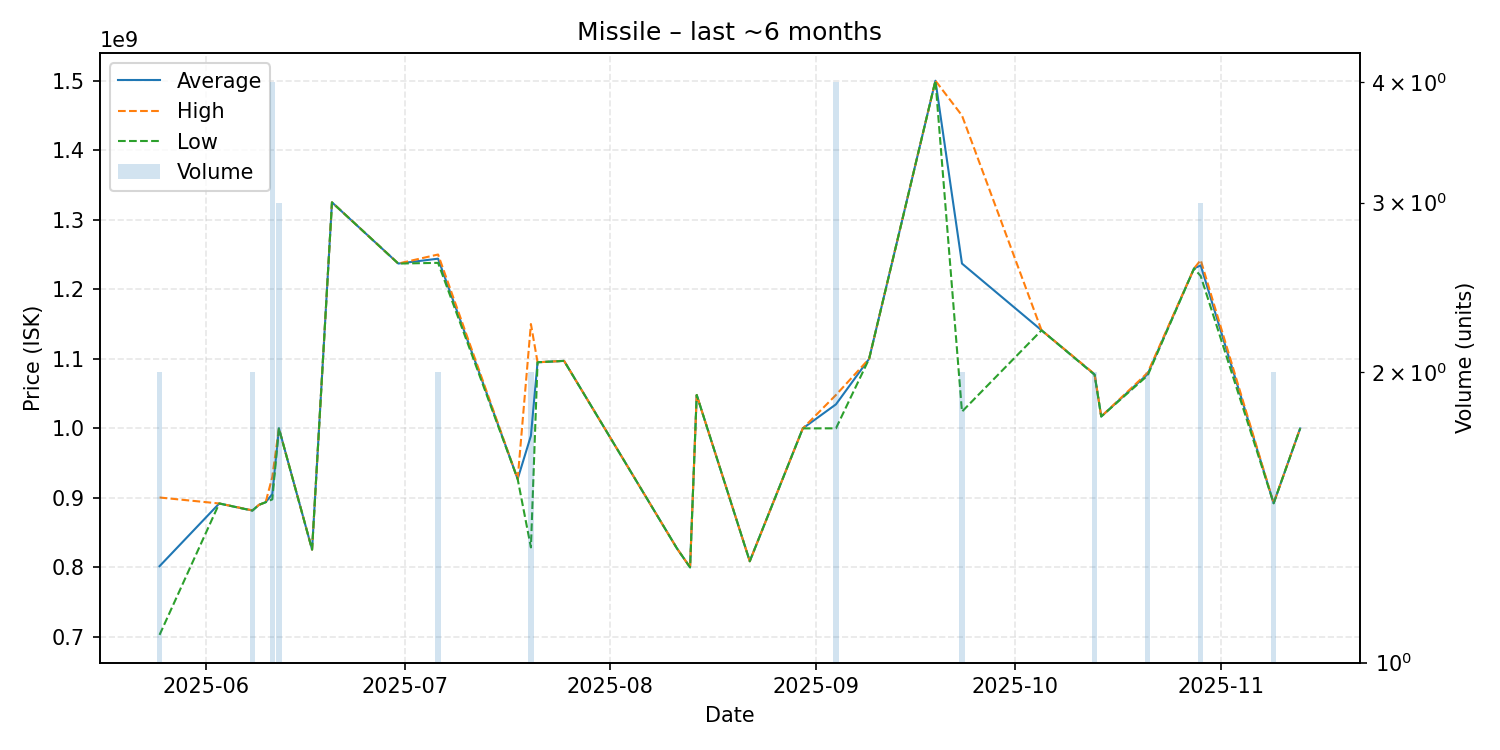

Values plotted in this chart, from the file beside it:
date, average, highest, lowest, order_count, volume
2025-05-25, 801700000, 900500000, 702900000, 2, 2
2025-06-03, 891900000, 891900000, 891900000, 1, 1
2025-06-08, 881800000, 882000000, 881600000, 2, 2
2025-06-09, 890000000, 890000000, 890000000, 1, 1
2025-06-10, 893700000, 893700000, 893700000, 1, 1
2025-06-11, 905400000, 930000000, 897800000, 4, 4
2025-06-12, 999966667, 1000000000, 999900000, 2, 3
2025-06-17, 825600000, 825600000, 825600000, 1, 1
2025-06-20, 1325000000, 1325000000, 1325000000, 1, 1
2025-06-30, 1237000000, 1237000000, 1237000000, 1, 1
2025-07-06, 1244000000, 1250000000, 1238000000, 2, 2
2025-07-18, 927100000, 927100000, 927100000, 1, 1
2025-07-20, 989350000, 1150000000, 828700000, 2, 2
2025-07-21, 1095000000, 1095000000, 1095000000, 1, 1
2025-07-25, 1097000000, 1097000000, 1097000000, 1, 1
2025-08-11, 827600000, 827600000, 827600000, 1, 1
2025-08-13, 800000000, 800000000, 800000000, 1, 1
2025-08-14, 1048000000, 1048000000, 1048000000, 1, 1
2025-08-22, 808800000, 808800000, 808800000, 1, 1
2025-08-30, 999900000, 999900000, 999900000, 1, 1
2025-09-04, 1034500000, 1048000000, 1000000000, 4, 4
2025-09-09, 1100000000, 1100000000, 1100000000, 1, 1
2025-09-19, 1500000000, 1500000000, 1500000000, 1, 1
2025-09-23, 1237000000, 1450000000, 1024000000, 2, 2
2025-10-05, 1141000000, 1141000000, 1141000000, 1, 1
2025-10-13, 1077500000, 1078000000, 1077000000, 2, 2
2025-10-14, 1017000000, 1017000000, 1017000000, 1, 1
2025-10-21, 1078000000, 1080000000, 1076000000, 2, 2
2025-10-28, 1230000000, 1230000000, 1230000000, 1, 1
2025-10-29, 1234333333, 1242000000, 1219000000, 3, 3
2025-11-09, 892250000, 892300000, 892200000, 2, 2
2025-11-13, 999900000, 999900000, 999900000, 1, 1
